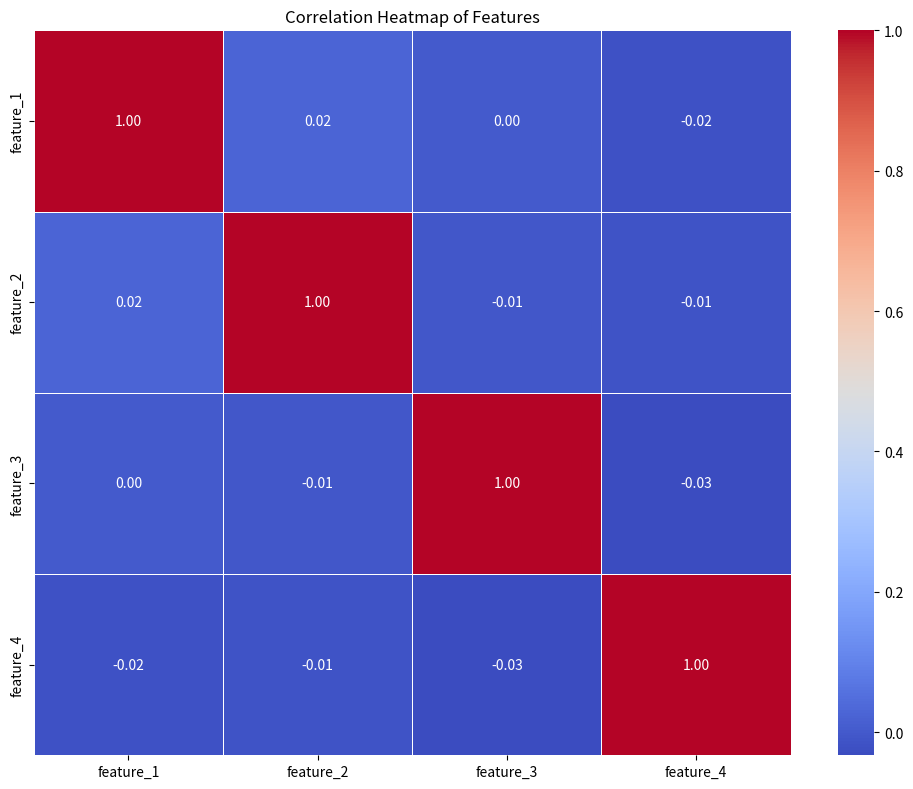

Here is the Python script that generated this plot:
import pandas as pd
import numpy as np
import seaborn as sns
import matplotlib.pyplot as plt

# Generate a sample dataset for demonstration
np.random.seed(42)
data = pd.DataFrame({
    'feature_1': np.random.normal(50, 15, 1000),  # Normal distribution
    'feature_2': np.random.uniform(10, 100, 1000),  # Uniform distribution
    'feature_3': np.random.binomial(1, 0.5, 1000),  # Binary feature
    'feature_4': np.random.normal(30, 10, 1000)   # Another Normal distribution
})

# Calculate the correlation matrix
correlation_matrix = data.corr()

# Set up the matplotlib figure
plt.figure(figsize=(10, 8))

# Generate the heatmap using seaborn
sns.heatmap(correlation_matrix, annot=True, cmap='coolwarm', fmt='.2f', linewidths=0.5)

# Title and labels
plt.title('Correlation Heatmap of Features')
plt.tight_layout()

# Save the heatmap as a PNG file
plt.savefig('correlation_heatmap.png')

# Show the plot (optional)
plt.show()
